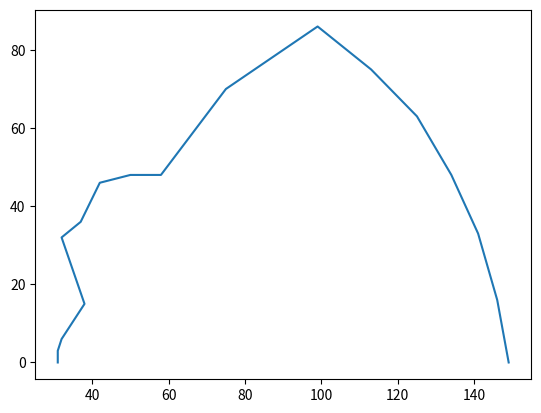

Python code for this plot:

import numpy as np
import matplotlib.pyplot as plt

x = [ 31,  31,  32,  34,  36,  38,  32,  37,  42,  50,  58,  75,  99, 113, 125, 134, 141, 146, 149]
y = [ 0,  3,  6,  9, 12, 15, 32, 36, 46, 48, 48, 70, 86, 75, 63, 48, 33, 16,  0]
plt.plot(x, y)
plt.show()